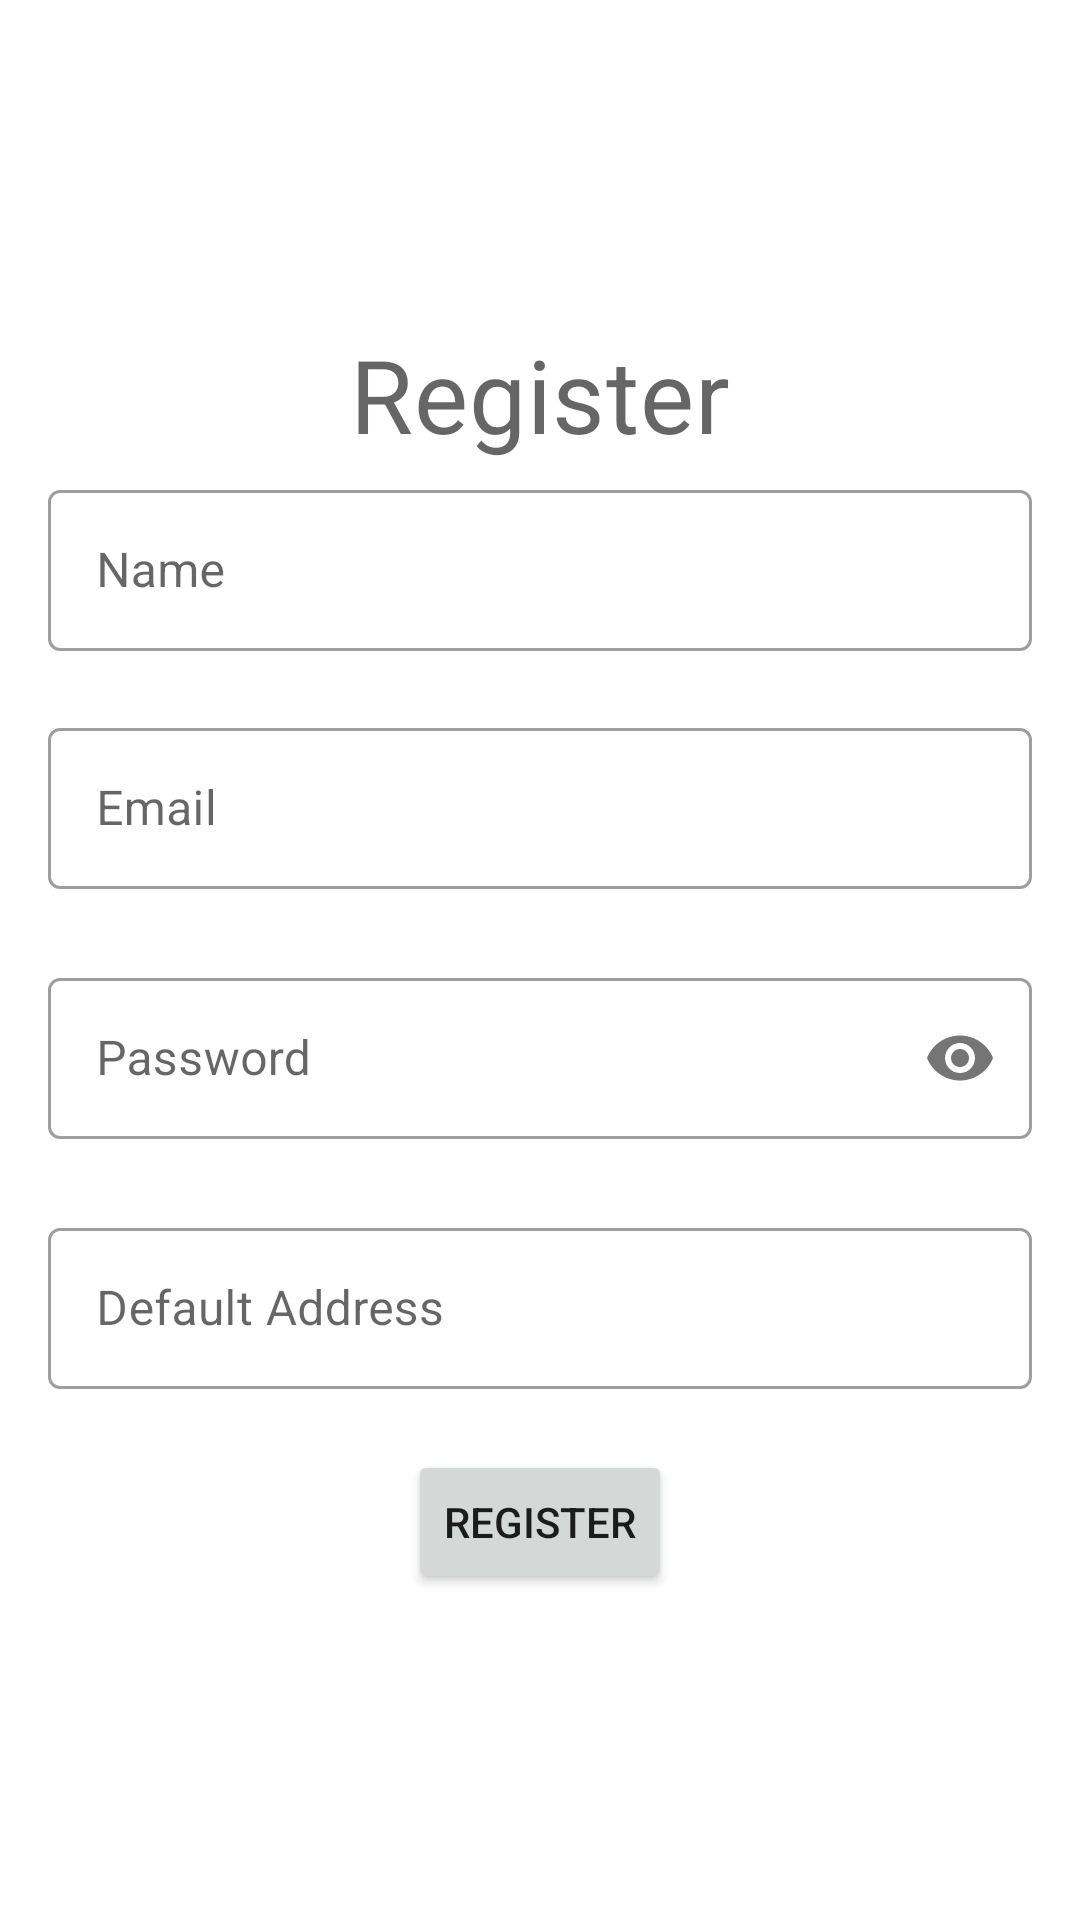

Layout XML and referenced resources for this Android screen:
<!-- AndroidManifest.xml: application theme Theme.Ecom -->
<!-- res/layout/fragment_registration.xml -->
<RelativeLayout xmlns:android="http://schemas.android.com/apk/res/android"
    xmlns:app="http://schemas.android.com/apk/res-auto"
    android:layout_width="match_parent"
    android:layout_height="match_parent">

    <com.google.android.material.progressindicator.CircularProgressIndicator
        android:id="@+id/progress_circular"
        android:layout_width="wrap_content"
        android:layout_height="wrap_content"
        android:layout_centerInParent="true"
        android:indeterminate="true"
        android:visibility="gone" />

    <LinearLayout
        android:id="@+id/form_parent"
        android:layout_width="match_parent"
        android:layout_height="wrap_content"
        android:layout_centerInParent="true"
        android:orientation="vertical">

        <TextView
            android:id="@+id/tv"
            android:layout_width="match_parent"
            android:layout_height="wrap_content"
            android:text="@string/register_menu"
            android:textAlignment="center"
            android:textAppearance="@style/TextAppearance.MaterialComponents.Headline4" />

        <com.google.android.material.textfield.TextInputLayout
            android:id="@+id/et_name"
            style="@style/Widget.MaterialComponents.TextInputLayout.OutlinedBox.Dense"
            android:layout_width="match_parent"
            android:layout_height="wrap_content"
            android:layout_marginStart="16dp"
            android:layout_marginTop="4dp"
            android:layout_marginEnd="16dp"
            android:hint="@string/name"
            app:errorEnabled="true">

            <com.google.android.material.textfield.TextInputEditText
                android:layout_width="match_parent"
                android:layout_height="match_parent"
                android:inputType="textPersonName"
                android:padding="16dp" />
        </com.google.android.material.textfield.TextInputLayout>

        <com.google.android.material.textfield.TextInputLayout
            android:id="@+id/et_email"
            style="@style/Widget.MaterialComponents.TextInputLayout.OutlinedBox.Dense"
            android:layout_width="match_parent"
            android:layout_height="wrap_content"
            android:layout_marginStart="16dp"
            android:layout_marginEnd="16dp"
            android:hint="@string/email"
            app:errorEnabled="true">

            <com.google.android.material.textfield.TextInputEditText
                android:layout_width="match_parent"
                android:layout_height="match_parent"
                android:inputType="textEmailAddress"
                android:padding="16dp" />
        </com.google.android.material.textfield.TextInputLayout>

        <com.google.android.material.textfield.TextInputLayout
            android:id="@+id/et_password"
            style="@style/Widget.MaterialComponents.TextInputLayout.OutlinedBox.Dense"
            android:layout_width="match_parent"
            android:layout_height="wrap_content"
            android:layout_marginStart="16dp"
            android:layout_marginTop="4dp"
            android:layout_marginEnd="16dp"
            android:hint="@string/password"
            app:errorEnabled="true"
            app:passwordToggleEnabled="true">

            <com.google.android.material.textfield.TextInputEditText
                android:layout_width="match_parent"
                android:layout_height="match_parent"
                android:inputType="textPassword"
                android:padding="16dp" />
        </com.google.android.material.textfield.TextInputLayout>

        <com.google.android.material.textfield.TextInputLayout
            android:id="@+id/et_default_address"
            style="@style/Widget.MaterialComponents.TextInputLayout.OutlinedBox.Dense"
            android:layout_width="match_parent"
            android:layout_height="wrap_content"
            android:layout_marginStart="16dp"
            android:layout_marginTop="4dp"
            android:layout_marginEnd="16dp"
            android:hint="@string/default_address"
            app:errorEnabled="true">

            <com.google.android.material.textfield.TextInputEditText
                android:layout_width="match_parent"
                android:layout_height="match_parent"
                android:inputType="textPostalAddress"
                android:padding="16dp" />
        </com.google.android.material.textfield.TextInputLayout>


        <Button
            android:id="@+id/btn_register"
            android:layout_width="wrap_content"
            android:layout_height="wrap_content"
            android:layout_gravity="center"
            android:text="@string/register_menu" />
    </LinearLayout>
</RelativeLayout>
<!-- resources referenced by this layout -->
<resources>
  <string name="default_address">Default Address</string>
  <string name="email">Email</string>
  <string name="name">Name</string>
  <string name="password">Password</string>
  <string name="register_menu">Register</string>
  <style name="Theme.Ecom" parent="Theme.MaterialComponents.DayNight.DarkActionBar">
          
          <item name="colorPrimary">@color/purple_500</item>
          <item name="colorPrimaryVariant">@color/purple_700</item>
          <item name="colorOnPrimary">@color/white</item>
          
          <item name="colorSecondary">@color/teal_200</item>
          <item name="colorSecondaryVariant">@color/teal_700</item>
          <item name="colorOnSecondary">@color/black</item>
          
          <item name="android:statusBarColor" tools:targetApi="l">?attr/colorPrimaryVariant</item>
          
      </style>
  <!-- not gathered from this repository: default colours our renderer supplied (Android Studio template values) -->
  <color name="purple_500">#FF6200EE</color>
  <color name="purple_700">#FF3700B3</color>
  <color name="teal_200">#FF03DAC5</color>
  <color name="teal_700">#FF018786</color>
  <color name="black">#FF000000</color>
  <color name="white">#FFFFFFFF</color>
</resources>
